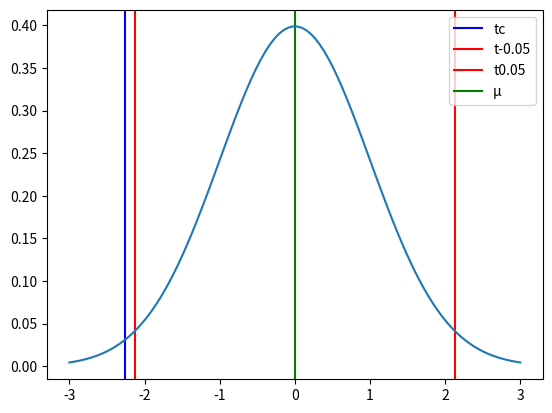

Generate this figure with matplotlib:
# %% [markdown]
# # Hyphotesis test

# %% [markdown]
# ## Exercise 6

# %% [markdown]
# 6. Se midió la temperatura de fusión de un aceite vegetal hidrogenado en una muestra de tamaño 16, y se encontró una media de 94.32. Si la temperatura de fusión sigue una distribución normal con una desviación estándar de 1.20. Probar a un 95% de nivel de confianza que la media se ha mantenido en 95.

# %%
import math
import matplotlib.pyplot as plt
import numpy as np
import scipy.stats as stats

# %% [markdown]
# ### 1. Define the null and alternate hypotheses

# %% [markdown]
# H<sub>0</sub>: µ = 95  
# H<sub>1</sub>: µ ≠ 95

# %% [markdown]
# ### 2. Define the level of confidence and significance

# %% [markdown]
# 1 - α = 95%  
# α = 5%

# %% [markdown]
# ### 3. Select the test statistic

# %% [markdown]
# $$t = \frac{\overline{x}-µ}{\frac{s}{ \sqrt{n}}}$$

# %% [markdown]
# _Where:_  
# ${ t }$ = test statistic  
# $\overline{x}$ = sample average  
# ${µ}$ = average  
# ${s}$ = sample standard deviation  
# ${n}$ = sample size

# %% [markdown]
# ### 4. Calculate the test statistic

# %% [markdown]
# #### Calculate $\overline{x}$

# %%
x = 94.32
x

# %% [markdown]
# $\overline{x}$ = 94.32

# %% [markdown]
# #### Calculate ${µ}$

# %%
mu = 95
mu

# %% [markdown]
# ${µ}$ = 95

# %% [markdown]
# #### Calculate ${s}$

# %%
s = 1.20
s

# %% [markdown]
# ${ s }$ = 1.20

# %% [markdown]
# #### Calculate ${n}$

# %%
n = 16

# %% [markdown]
# ${ n }$ = 16

# %% [markdown]
# #### Calculate ${ t }$

# %% [markdown]
# $$t = \frac{94.32-95}{\frac{1.20}{ \sqrt{16}}}$$

# %%
tc = (x-mu)/(s/math.sqrt(n))
tc

# %% [markdown]
# ${t}$ = -2.26

# %% [markdown]
# ### 5. Set decision rule

# %% [markdown]
# t<sub>c</sub> = -2.26  
# t<sub>0.05</sub> = ${\pm}$ 2.13

# %%
t1 = 2.13
t2 = -2.13

# %% [markdown]
# ### 6. Take decision rule

# %%
mu = 0
variance = 1
sigma = math.sqrt(variance)
x = np.linspace(mu - 3*sigma, mu + 3*sigma, 100)
plt.axvline(x=tc, color="blue")
plt.axvline(x=t1, color="red")
plt.axvline(x=t2, color="red")
plt.axvline(x=mu, color="green")
plt.legend(["tc", "t-0.05", "t0.05", "µ"])
plt.plot(x, stats.norm.pdf(x, mu, sigma))
plt.show()

# %% [markdown]
# #### H<sub>0</sub> is rejected
# #### H<sub>1</sub> is accepted

# %% [markdown]
# ### 7. Draw conclusions

# %% [markdown]
# Con un 95% de confianza se puede concluir que media no se ha mantenido en 95. Con una muy ligera tendencia hacia la izquiera (es menor).
print('Con un 95% de confianza se puede concluir que media no se ha mantenido en 95. Con una muy ligera tendencia hacia la izquiera (es menor).')
